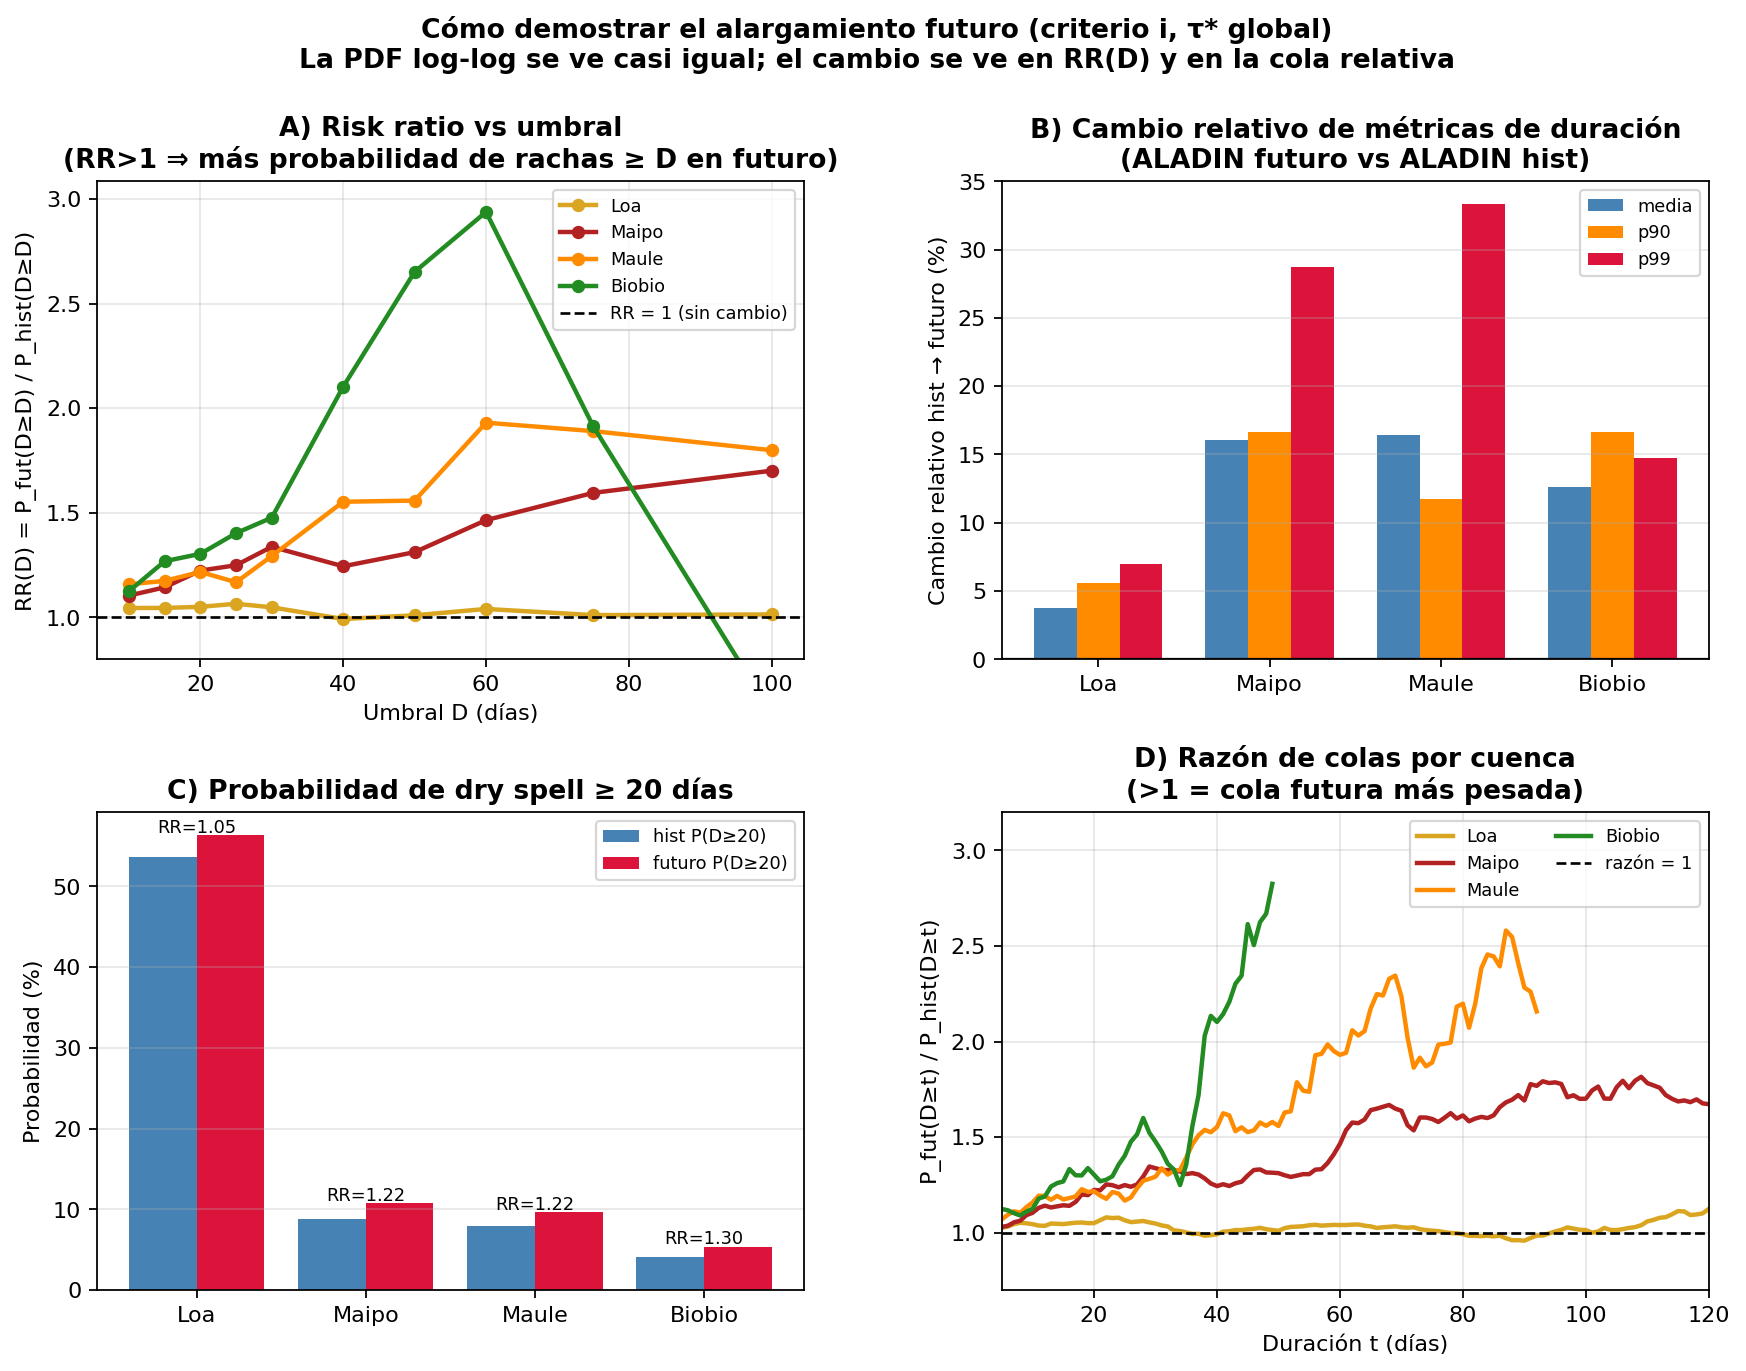

The table this chart was drawn from, first rows:
cuenca, mean_hist, mean_fut, rel_mean_%, p90_hist, p90_fut, rel_p90_%, p99_hist, p99_fut, rel_p99_%, P20_hist_%, P20_fut_%, RR_20, P50_hist_%, P50_fut_%, RR_50
Loa, 54.6, 56.65, 3.743, 143.0, 151.0, 5.594, 360.0, 385.0, 6.944, 53.67, 56.36, 1.05, 32.87, 33.19, 1.01
Maipo, 8.638, 10.02, 16.03, 18.0, 21.0, 16.67, 87.0, 112.0, 28.74, 8.8, 10.77, 1.224, 2.639, 3.461, 1.312
Maule, 7.345, 8.551, 16.41, 17.0, 19.0, 11.76, 57.0, 76.0, 33.33, 7.906, 9.621, 1.217, 1.552, 2.418, 1.558
Biobio, 5.312, 5.98, 12.58, 12.0, 14.0, 16.67, 34.0, 39.0, 14.71, 4.137, 5.393, 1.304, 0.1789, 0.4743, 2.651
